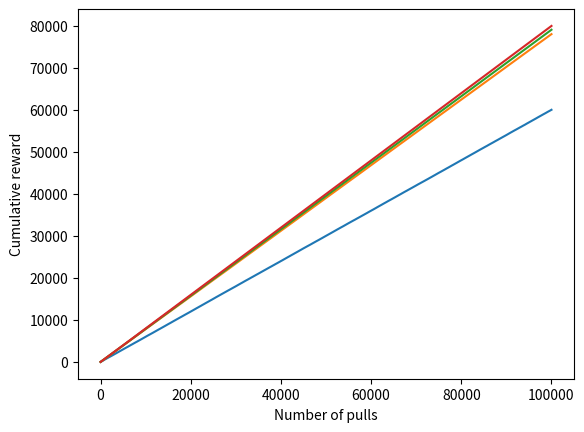

Reproduce this figure in Python.
from random import randint, random
from math import sqrt, log
import matplotlib.pyplot as plt



def pull(arm):
    arms = [0.4, 0.8]
    return arms[arm]

def plot_cumulative_reward(name, N, cumulative_reward, offset):
    plt.ylabel("Cumulative reward")
    plt.xlabel("Number of pulls")
    match name:
        case "random":
            plt.plot(range(offset, N+offset), cumulative_reward)
        case "eps_greedy":
            plt.plot(range(offset, N + offset), cumulative_reward)
        case "eps_greedy_dec":
            plt.plot(range(offset, N + offset), cumulative_reward)
        case "UCB":
            plt.plot(range(offset, N + offset), cumulative_reward)
            
            
def bandit(K,N,name):
    s = [0 for i in range(K)]
    n = [1 for i in range(K)]
    cumulative_reward = [0 for i in range(N-K+1)]
    p = 0
    for i in range(K):
        r = pull(i)
        s[i] = r
    cumulative_reward[p] = sum(s[m] for m in range(K))
    p += 1
    for t in range(K+1,N+1):
        match name:
            case "random":
                im = randint(0, K-1)
            case "eps_greedy":
                eps = 0.1
                if random() < eps:
                    im = randint(0, K-1)
                else:
                    max = 0
                    for i in range(K):
                        temp = s[i]/n[i]
                        if temp > max:
                            max = temp
                            im = i
            case "eps_greedy_dec":
                eps = 1/log(t**2)
                if random() < eps:
                    im = randint(0, K-1)
                else:
                    max = 0
                    for i in range(K):
                        temp = s[i]/n[i]
                        if temp > max:
                            max = temp
                            im = i
            case "UCB":
                max = 0
                for i in range(K):
                    temp = s[i]/n[i] + sqrt((2*log(t) / n[i]))
                    if temp > max:
                        max = temp
                        im = i
        r = pull(im)
        s[im] += r
        n[im] += 1
        #for the plot
        cumulative_reward[p] = cumulative_reward[p-1] + r
        p += 1
    plot_cumulative_reward(name, N-K+1 ,cumulative_reward, K)
    return sum(s[m] for m in range(K))

K = 2
N = 100000

print(int(bandit(K,N,"random")))
print(int(bandit(K,N,"eps_greedy")))
print(int(bandit(K,N,"eps_greedy_dec")))
print(int(bandit(K,N, "UCB")))
#plt.show()
